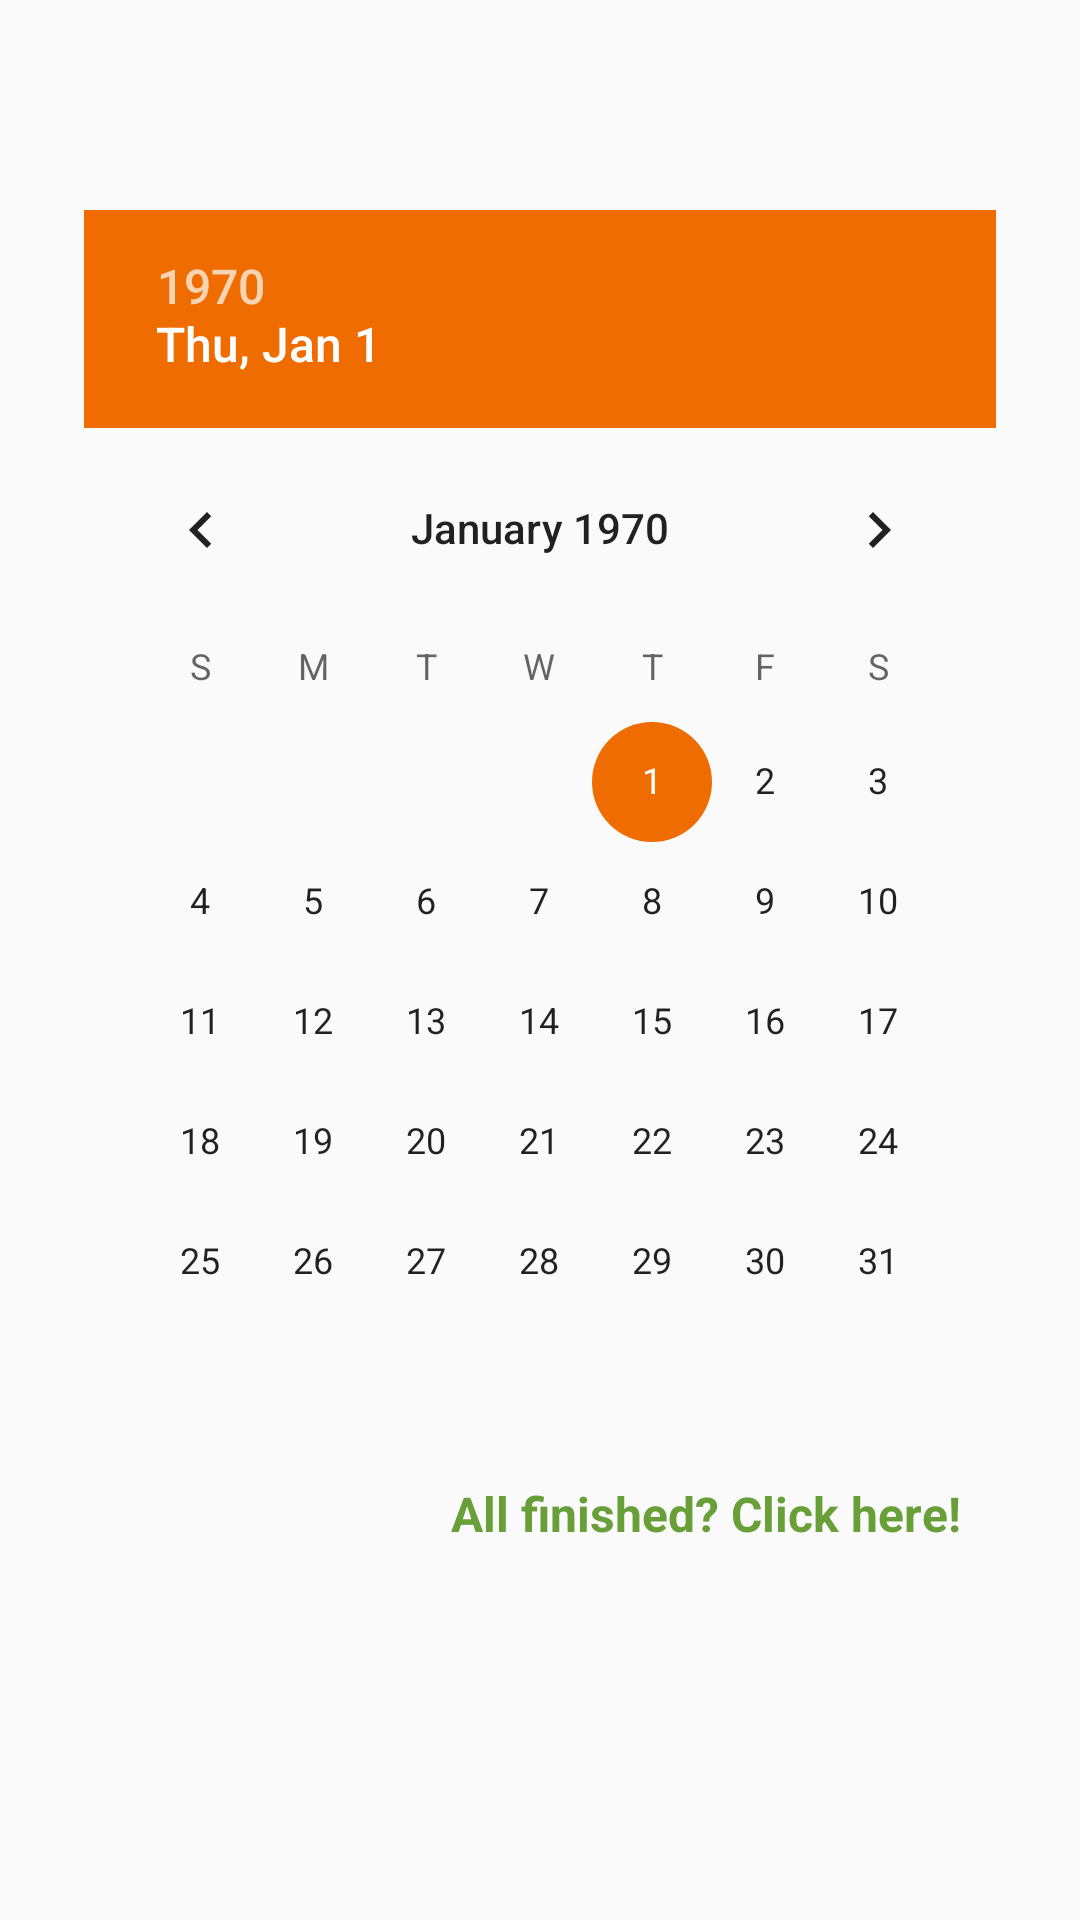

This screen was rendered from an Android layout file. Write that file and the resources it references.
<!-- AndroidManifest.xml: application theme AppTheme -->
<!-- res/layout/activity_create_reminder.xml -->
<?xml version="1.0" encoding="utf-8"?>
<ScrollView xmlns:android="http://schemas.android.com/apk/res/android"
    android:layout_width="match_parent"
    android:layout_height="match_parent" >

    <LinearLayout
        android:layout_width="match_parent"
        android:layout_height="wrap_content"
        android:orientation="vertical">

        <EditText
            android:id="@+id/edittext_title"
            android:layout_width="match_parent"
            android:layout_height="@dimen/edittext_height"
            android:layout_margin="@dimen/text_margin"
            android:hint="@string/hint_enter_the_purpose_of_your_reminder_here"/>

        <DatePicker
            android:id="@+id/datepicker"
            android:layout_width="wrap_content"
            android:layout_height="wrap_content"
            android:layout_marginStart="@dimen/text_margin"
            android:layout_marginEnd="@dimen/text_margin"
            android:layout_marginTop="@dimen/text_margin_half"
            android:datePickerMode="calendar"/>

        <Button
            android:id="@+id/button_done"
            android:layout_gravity="end|bottom"
            style="@style/Widget.AppCompat.Button.Borderless"
            android:textAppearance="@style/ClickableTextLarge"
            android:layout_width="wrap_content"
            android:layout_height="wrap_content"
            android:layout_marginEnd="@dimen/text_margin"
            android:layout_marginBottom="@dimen/text_margin"
            android:text="@string/text_done"/>

    </LinearLayout>
</ScrollView>
<!-- resources referenced by this layout -->
<resources>
  <dimen name="text_margin">28dp</dimen>
  <dimen name="text_margin_half">14dp</dimen>
  <string name="text_done">All finished? Click here!</string>
  <style name="ClickableTextLarge" parent="ClickableText">
          <item name="android:textSize">20sp</item>
      </style>
  <style name="AppTheme" parent="Theme.AppCompat.Light.DarkActionBar">
          
          <item name="colorPrimary">@color/colorPrimary</item>
          <item name="colorPrimaryDark">@color/colorPrimaryDark</item>
          <item name="colorAccent">@color/colorAccent</item>
  
          <item name="android:textSize">16sp</item>
      </style>
  <style name="ClickableText" parent="AppTheme">
          <item name="android:textSize">16sp</item>
          <item name="android:textColor">@color/colorPrimary</item>
          <item name="android:textStyle">bold</item>
      </style>
  <color name="colorPrimary">#689F38</color>
  <color name="colorPrimaryDark">#33691E</color>
  <color name="colorAccent">#EF6C00</color>
</resources>
